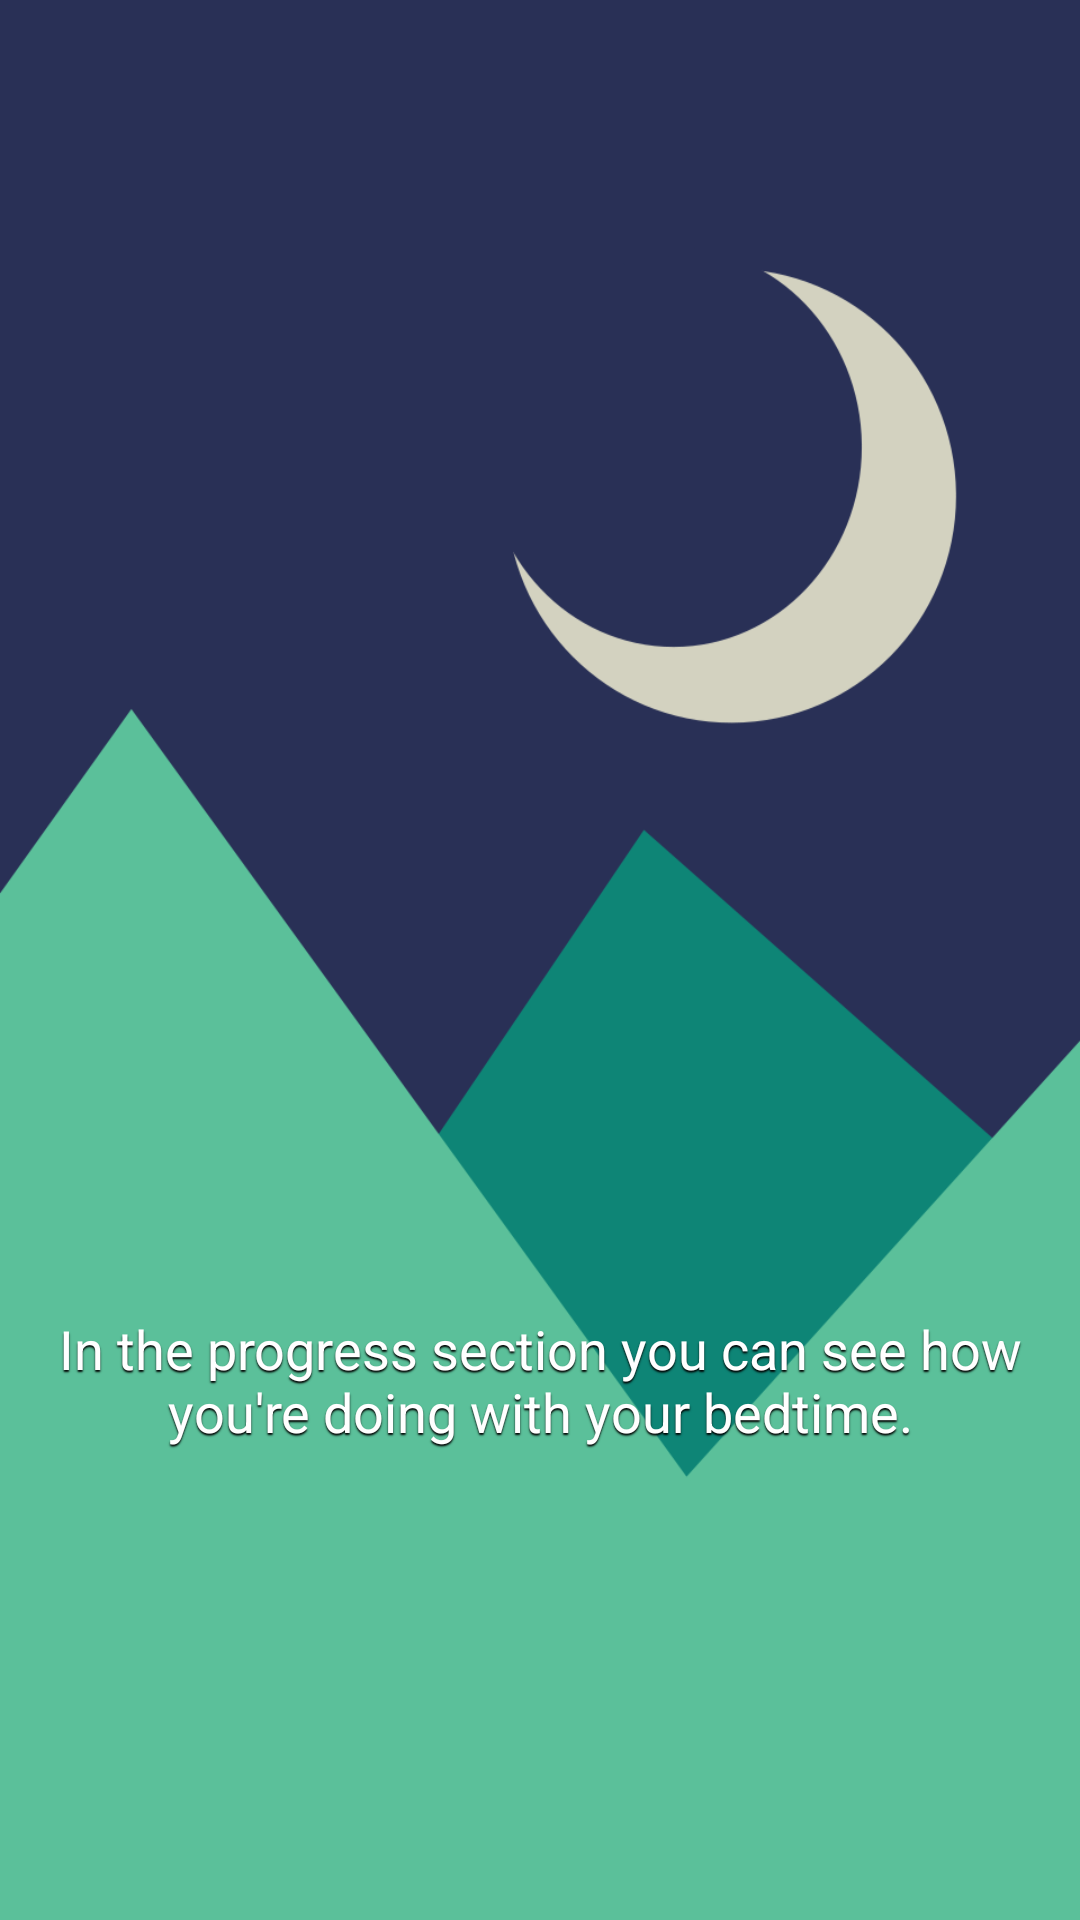

Layout XML and referenced resources for this Android screen:
<!-- AndroidManifest.xml: application theme AppTheme -->
<!-- res/layout/intro_slide04.xml -->
<?xml version="1.0" encoding="utf-8"?>
<RelativeLayout xmlns:android="http://schemas.android.com/apk/res/android"
    android:orientation="vertical"
    xmlns:app="http://schemas.android.com/apk/res-auto"
    android:layout_width="match_parent"
    android:layout_height="match_parent"
    android:background="@drawable/background">

    <LinearLayout
        android:layout_width="match_parent"
        android:layout_height="match_parent"
        android:layout_marginLeft="@dimen/fab_margin"
        android:layout_marginRight="@dimen/fab_margin"
        android:layout_marginTop="16dp"
        android:weightSum="3"
        android:orientation="vertical">

        <LinearLayout
            android:layout_width="wrap_content"
            android:layout_height="0dp"
            android:layout_weight="2"
            android:weightSum="8">

            <TextView
                android:layout_width="0dp"
                android:layout_height="wrap_content"
                android:layout_weight="2">

            </TextView>

            <RelativeLayout
                android:layout_width="0dp"
                android:layout_height="match_parent"
                android:layout_weight="4">

                <ImageView
                    android:layout_width="wrap_content"
                    android:layout_height="wrap_content"
                    android:src="@drawable/progressscreen"
                    />
            </RelativeLayout>
            <TextView
                android:layout_width="0dp"
                android:layout_height="wrap_content"
                android:layout_weight="2">

            </TextView>
        </LinearLayout>

        <TextView
            android:layout_weight="1"
            android:layout_width="wrap_content"
            android:layout_height="0dp"
            android:layout_gravity="center_horizontal"
            android:layout_marginTop="@dimen/fab_margin"
            android:gravity="center_horizontal"
            android:text="In the progress section you can see how you're doing with your bedtime."
            android:textAppearance="?android:attr/textAppearanceMedium"
            android:textColor="@color/white"
            android:shadowColor="@color/black"
            android:shadowRadius="1"
            android:shadowDy="2"/>

    </LinearLayout>


</RelativeLayout>
<!-- resources referenced by this layout -->
<resources>
  <color name="black">#000000</color>
  <color name="white">#ffffff</color>
  <dimen name="fab_margin">16dp</dimen>
  <!-- drawable background: png bitmap (drawable, 18779 bytes) -->
  <style name="AppTheme" parent="Theme.AppCompat.Light.DarkActionBar">
          
          <item name="colorPrimary">@color/colorPrimary</item>
          <item name="colorPrimaryDark">@color/colorPrimaryDark</item>
          <item name="colorAccent">@color/colorAccent</item>
      </style>
  <color name="colorPrimary">#0e8576</color>
  <color name="colorPrimaryDark">#095d52</color>
  <color name="colorAccent">#d3d2c0</color>
</resources>
